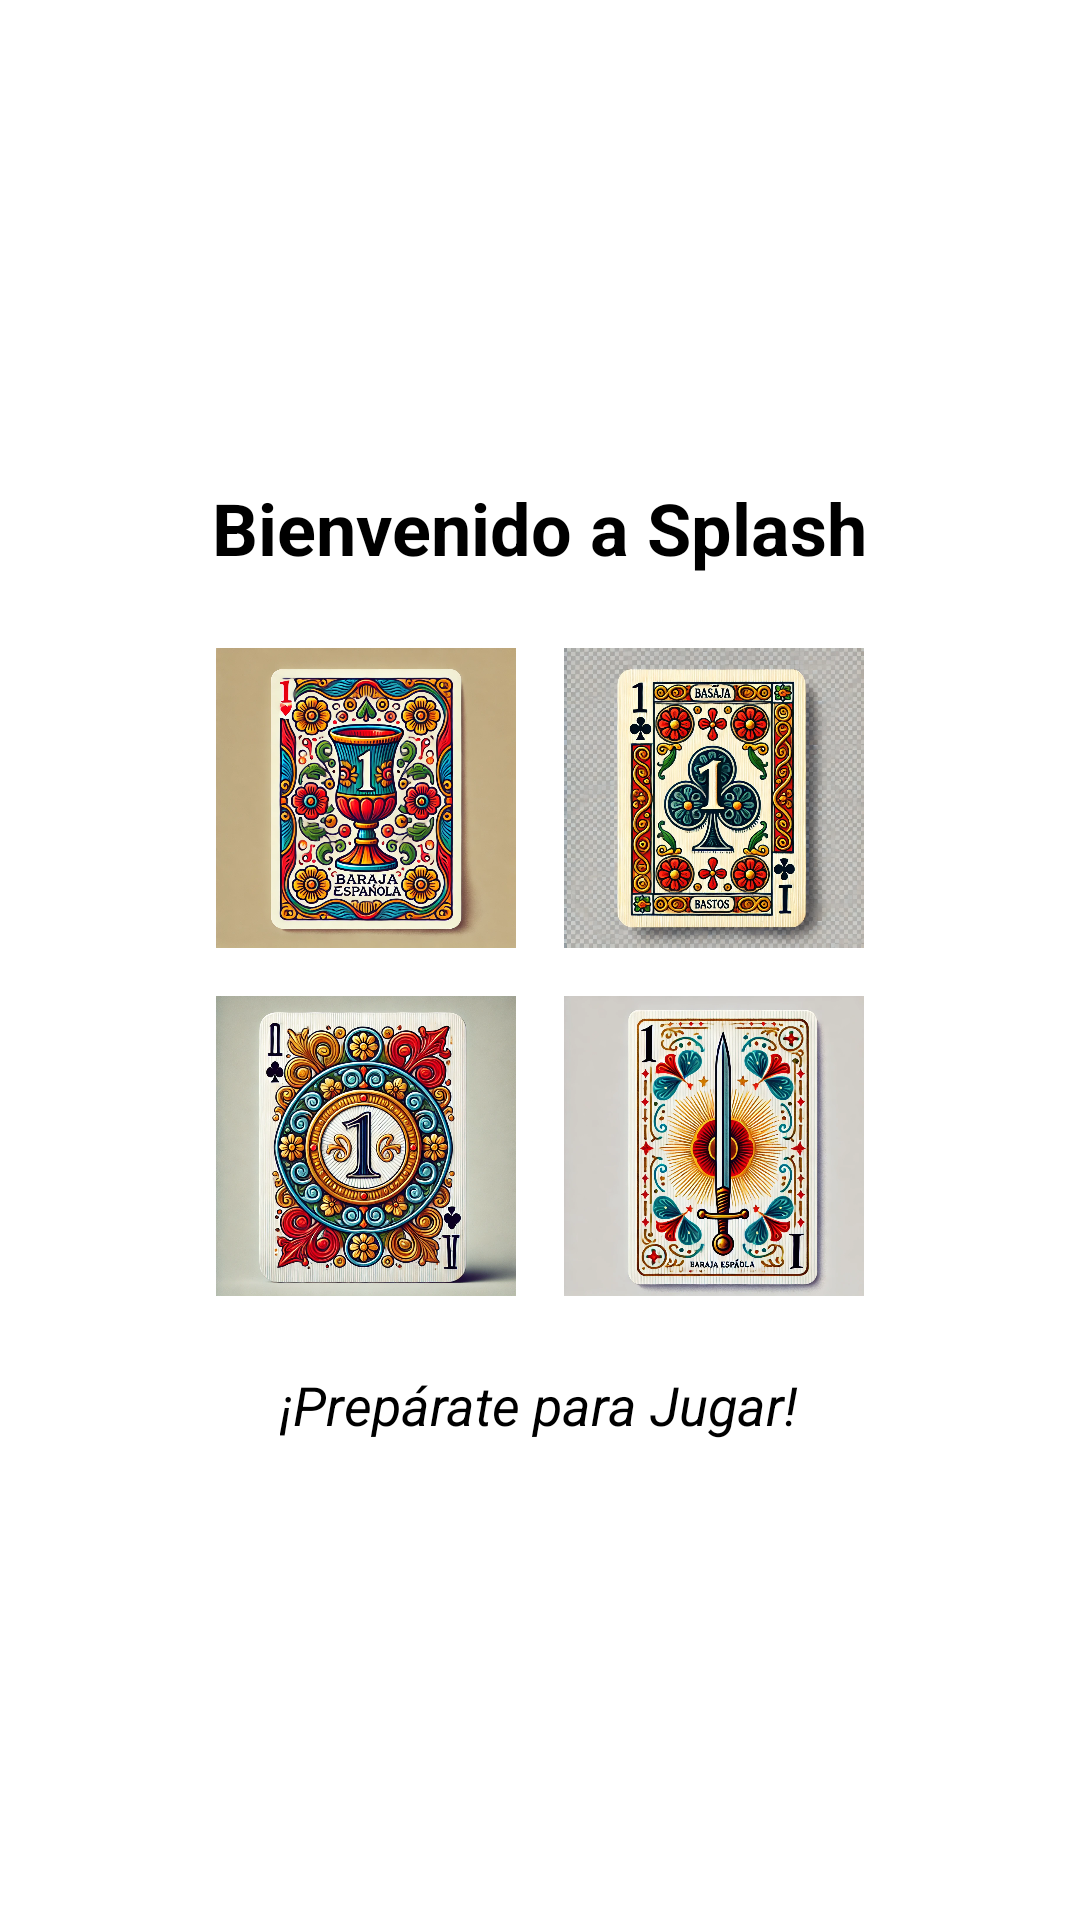

Reconstruct the res/layout file that produces this screen, plus the resources it refers to.
<!-- AndroidManifest.xml: application theme Theme.ProyectoJuegos -->
<!-- res/layout/activity_splash.xml -->
<?xml version="1.0" encoding="utf-8"?>
<LinearLayout
    xmlns:android="http://schemas.android.com/apk/res/android"
    android:layout_width="match_parent"
    android:layout_height="match_parent"
    android:orientation="vertical"
    android:gravity="center"
    android:background="#ffffff">

    
    <TextView
        android:id="@+id/title_top"
        android:layout_width="wrap_content"
        android:layout_height="wrap_content"
        android:text="Bienvenido a Splash"
        android:textSize="24sp"
        android:textStyle="bold"
        android:textColor="#000000"
        android:layout_marginBottom="16dp" />

    
    <GridLayout
        android:layout_width="wrap_content"
        android:layout_height="wrap_content"
        android:columnCount="2"
        android:rowCount="2"
        android:layout_marginBottom="16dp">

        <ImageView
            android:id="@+id/splash1"
            android:layout_width="100dp"
            android:layout_height="100dp"
            android:src="@drawable/card_1_clubs"
            android:layout_margin="8dp" />

        <ImageView
            android:id="@+id/splash2"
            android:layout_width="100dp"
            android:layout_height="100dp"
            android:src="@drawable/card_1_goblets"
            android:layout_margin="8dp" />

        <ImageView
            android:id="@+id/splash3"
            android:layout_width="100dp"
            android:layout_height="100dp"
            android:src="@drawable/card_1_golden"
            android:layout_margin="8dp" />

        <ImageView
            android:id="@+id/splash4"
            android:layout_width="100dp"
            android:layout_height="100dp"
            android:src="@drawable/card_1_swords"
            android:layout_margin="8dp" />
    </GridLayout>

    
    <TextView
        android:id="@+id/title_bottom"
        android:layout_width="wrap_content"
        android:layout_height="wrap_content"
        android:text="¡Prepárate para Jugar!"
        android:textSize="18sp"
        android:textStyle="italic"
        android:textColor="#000000" />
</LinearLayout>
<!-- resources referenced by this layout -->
<resources>
  <!-- drawable card_1_clubs: webp bitmap (drawable, 325980 bytes) -->
  <!-- drawable card_1_goblets: webp bitmap (drawable, 352734 bytes) -->
  <!-- drawable card_1_golden: webp bitmap (drawable, 387890 bytes) -->
  <!-- drawable card_1_swords: webp bitmap (drawable, 295626 bytes) -->
  <style name="Theme.ProyectoJuegos" parent="Base.Theme.ProyectoJuegos" />
  <style name="Base.Theme.ProyectoJuegos" parent="Theme.Material3.DayNight.NoActionBar">
          
          
      </style>
</resources>
